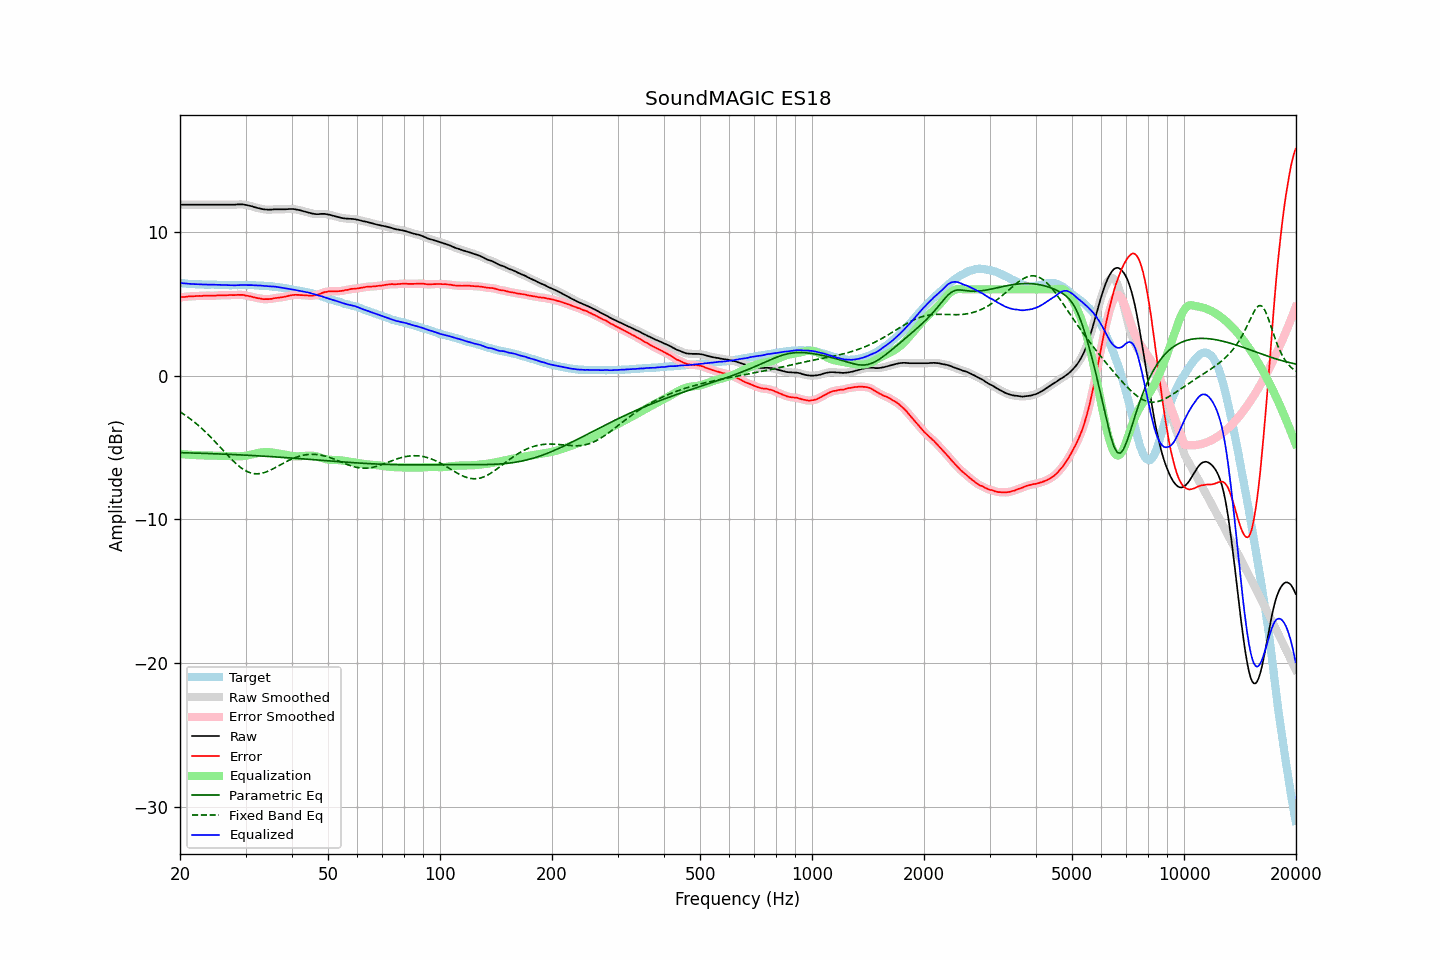

Values plotted in this chart, from the file beside it:
frequency, raw, error, smoothed, error_smoothed, equalization, parametric_eq, fixed_band_eq, equalized_raw, equalized_smoothed, target
20.00, 11.89, 5.44, 11.89, 5.44, -5.45, -5.36, -2.52, 6.44, 6.44, 6.45
20.20, 11.89, 5.46, 11.89, 5.46, -5.46, -5.36, -2.59, 6.43, 6.43, 6.43
20.40, 11.89, 5.47, 11.89, 5.47, -5.47, -5.36, -2.66, 6.42, 6.42, 6.42
20.61, 11.89, 5.47, 11.89, 5.48, -5.48, -5.37, -2.74, 6.41, 6.41, 6.42
20.81, 11.89, 5.49, 11.89, 5.49, -5.49, -5.37, -2.81, 6.40, 6.40, 6.40
21.02, 11.89, 5.50, 11.89, 5.50, -5.50, -5.37, -2.90, 6.39, 6.39, 6.39
21.23, 11.89, 5.51, 11.89, 5.51, -5.51, -5.38, -2.98, 6.38, 6.38, 6.38
21.44, 11.89, 5.50, 11.89, 5.51, -5.51, -5.38, -3.06, 6.38, 6.38, 6.39
21.66, 11.89, 5.51, 11.89, 5.52, -5.52, -5.38, -3.15, 6.37, 6.37, 6.38
21.87, 11.89, 5.53, 11.89, 5.52, -5.53, -5.39, -3.24, 6.36, 6.36, 6.36
22.09, 11.89, 5.54, 11.89, 5.53, -5.53, -5.39, -3.33, 6.36, 6.36, 6.35
22.31, 11.89, 5.54, 11.89, 5.54, -5.54, -5.39, -3.43, 6.35, 6.35, 6.35
22.54, 11.89, 5.55, 11.89, 5.54, -5.54, -5.40, -3.52, 6.35, 6.35, 6.34
22.76, 11.89, 5.54, 11.89, 5.54, -5.55, -5.40, -3.62, 6.34, 6.34, 6.35
22.99, 11.89, 5.55, 11.89, 5.55, -5.55, -5.41, -3.72, 6.34, 6.34, 6.34
23.22, 11.89, 5.56, 11.89, 5.55, -5.55, -5.41, -3.83, 6.34, 6.34, 6.33
23.45, 11.89, 5.56, 11.89, 5.56, -5.56, -5.41, -3.93, 6.33, 6.33, 6.33
23.69, 11.89, 5.56, 11.89, 5.56, -5.56, -5.42, -4.04, 6.33, 6.33, 6.33
23.92, 11.89, 5.56, 11.89, 5.56, -5.56, -5.42, -4.15, 6.33, 6.33, 6.33
24.16, 11.89, 5.56, 11.89, 5.56, -5.56, -5.42, -4.27, 6.33, 6.33, 6.33
24.40, 11.89, 5.55, 11.89, 5.56, -5.56, -5.43, -4.38, 6.33, 6.33, 6.34
24.65, 11.89, 5.55, 11.89, 5.56, -5.57, -5.43, -4.50, 6.32, 6.32, 6.34
24.89, 11.89, 5.57, 11.89, 5.56, -5.57, -5.44, -4.62, 6.32, 6.32, 6.32
25.14, 11.89, 5.58, 11.89, 5.57, -5.57, -5.44, -4.74, 6.32, 6.32, 6.31
25.39, 11.89, 5.58, 11.89, 5.58, -5.57, -5.45, -4.86, 6.32, 6.32, 6.31
25.65, 11.89, 5.59, 11.89, 5.58, -5.58, -5.45, -4.98, 6.31, 6.31, 6.30
25.91, 11.89, 5.59, 11.89, 5.59, -5.58, -5.46, -5.10, 6.31, 6.31, 6.30
26.16, 11.89, 5.58, 11.89, 5.59, -5.59, -5.46, -5.22, 6.30, 6.30, 6.31
26.43, 11.89, 5.59, 11.89, 5.59, -5.59, -5.47, -5.34, 6.30, 6.30, 6.30
26.69, 11.89, 5.59, 11.89, 5.59, -5.59, -5.47, -5.46, 6.30, 6.30, 6.30
26.96, 11.89, 5.59, 11.89, 5.60, -5.60, -5.47, -5.58, 6.29, 6.29, 6.30
27.23, 11.89, 5.60, 11.89, 5.60, -5.60, -5.48, -5.70, 6.29, 6.29, 6.29
27.50, 11.89, 5.61, 11.89, 5.60, -5.60, -5.48, -5.81, 6.29, 6.29, 6.28
27.77, 11.89, 5.60, 11.89, 5.60, -5.61, -5.49, -5.93, 6.28, 6.28, 6.29
28.05, 11.89, 5.60, 11.89, 5.60, -5.61, -5.50, -6.03, 6.28, 6.28, 6.29
28.33, 11.90, 5.61, 11.90, 5.61, -5.61, -5.50, -6.14, 6.29, 6.29, 6.29
28.62, 11.91, 5.62, 11.91, 5.61, -5.62, -5.51, -6.24, 6.29, 6.29, 6.29
28.90, 11.91, 5.61, 11.91, 5.62, -5.61, -5.51, -6.33, 6.30, 6.30, 6.30
29.19, 11.91, 5.62, 11.91, 5.62, -5.61, -5.52, -6.41, 6.30, 6.30, 6.29
29.48, 11.91, 5.62, 11.90, 5.61, -5.60, -5.52, -6.49, 6.31, 6.30, 6.29
29.78, 11.89, 5.60, 11.89, 5.59, -5.59, -5.53, -6.57, 6.30, 6.30, 6.29
30.08, 11.87, 5.56, 11.87, 5.57, -5.57, -5.53, -6.63, 6.30, 6.30, 6.31
30.38, 11.85, 5.55, 11.85, 5.55, -5.55, -5.54, -6.69, 6.30, 6.30, 6.30
30.68, 11.82, 5.52, 11.82, 5.53, -5.53, -5.55, -6.73, 6.29, 6.30, 6.30
30.99, 11.80, 5.51, 11.80, 5.50, -5.50, -5.55, -6.77, 6.30, 6.30, 6.29
31.30, 11.77, 5.48, 11.77, 5.48, -5.48, -5.56, -6.80, 6.30, 6.29, 6.29
31.61, 11.73, 5.44, 11.73, 5.45, -5.45, -5.56, -6.82, 6.28, 6.29, 6.29
31.93, 11.70, 5.42, 11.70, 5.42, -5.42, -5.57, -6.83, 6.28, 6.28, 6.28
32.24, 11.67, 5.40, 11.67, 5.40, -5.40, -5.58, -6.83, 6.27, 6.27, 6.27
32.57, 11.64, 5.38, 11.64, 5.38, -5.37, -5.58, -6.82, 6.27, 6.27, 6.26
32.89, 11.62, 5.36, 11.62, 5.35, -5.35, -5.59, -6.81, 6.26, 6.26, 6.26
33.22, 11.59, 5.33, 11.59, 5.34, -5.34, -5.60, -6.79, 6.25, 6.25, 6.26
33.55, 11.57, 5.32, 11.57, 5.32, -5.33, -5.60, -6.76, 6.24, 6.25, 6.25
33.89, 11.56, 5.32, 11.56, 5.32, -5.32, -5.61, -6.72, 6.24, 6.24, 6.24
34.23, 11.55, 5.32, 11.55, 5.32, -5.32, -5.62, -6.68, 6.23, 6.23, 6.23
34.57, 11.54, 5.32, 11.55, 5.32, -5.33, -5.62, -6.64, 6.21, 6.22, 6.22
34.92, 11.55, 5.34, 11.55, 5.33, -5.34, -5.63, -6.59, 6.21, 6.21, 6.21
35.27, 11.55, 5.33, 11.55, 5.35, -5.35, -5.64, -6.53, 6.20, 6.20, 6.22
35.62, 11.56, 5.38, 11.56, 5.37, -5.36, -5.64, -6.48, 6.20, 6.20, 6.18
35.97, 11.57, 5.39, 11.57, 5.39, -5.38, -5.65, -6.42, 6.19, 6.19, 6.18
... 635 more rows
